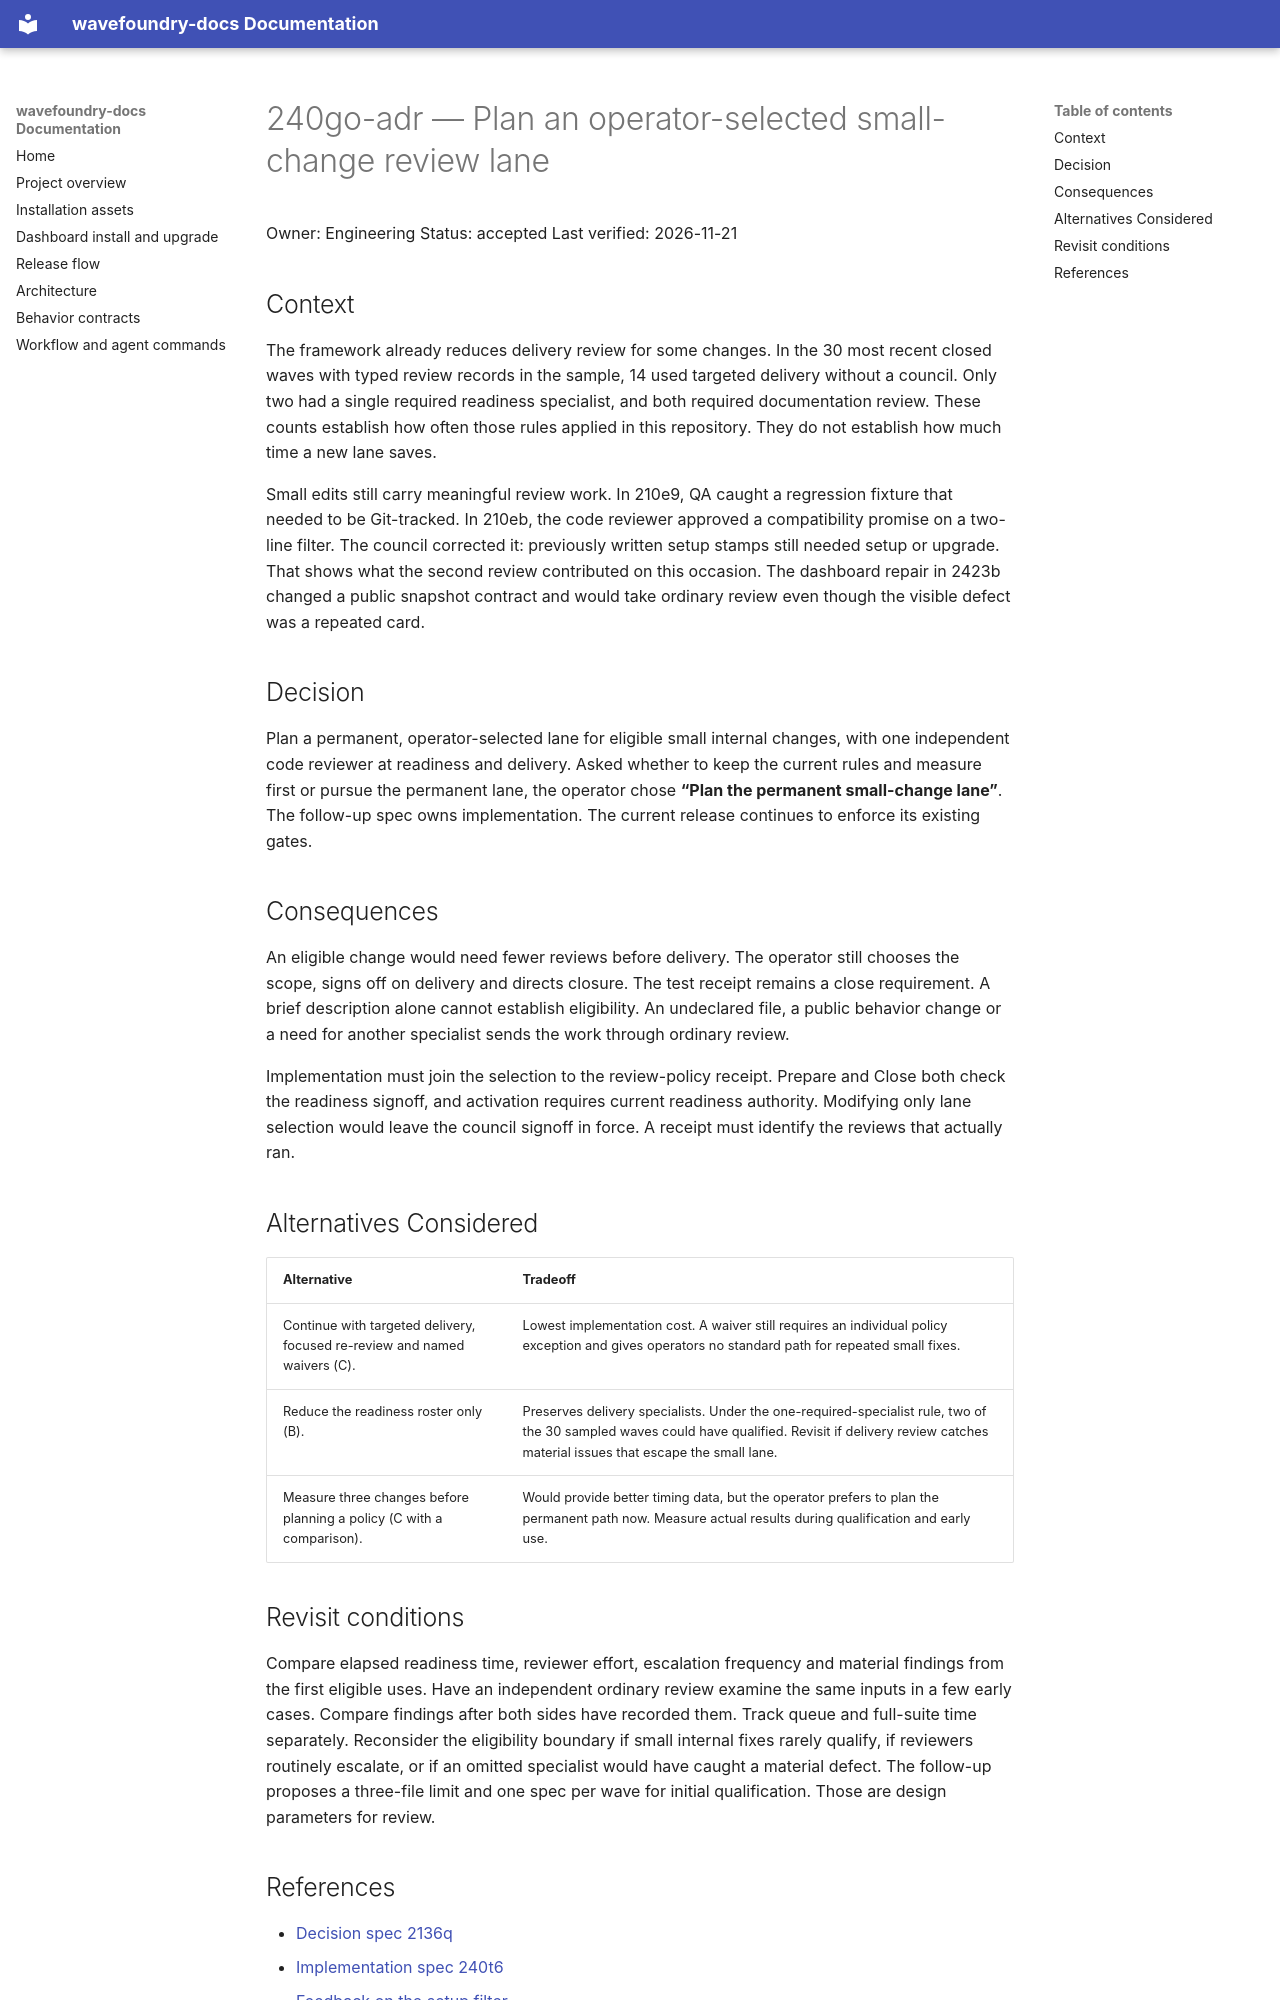

repository: coryhacking/wavefoundry · page: architecture/decisions/240go-adr small-change-review-lane/index.html · generator: mkdocs

# 240go-adr — Plan an operator-selected small-change review lane

Owner: Engineering
Status: accepted
Last verified: 2026-11-21

## Context

The framework already reduces delivery review for some changes. In the 30 most recent closed waves with typed review records in the sample, 14 used targeted delivery without a council. Only two had a single required readiness specialist, and both required documentation review. These counts establish how often those rules applied in this repository. They do not establish how much time a new lane saves.

Small edits still carry meaningful review work. In 210e9, QA caught a regression fixture that needed to be Git-tracked. In 210eb, the code reviewer approved a compatibility promise on a two-line filter. The council corrected it: previously written setup stamps still needed setup or upgrade. That shows what the second review contributed on this occasion. The dashboard repair in 2423b changed a public snapshot contract and would take ordinary review even though the visible defect was a repeated card.

## Decision

Plan a permanent, operator-selected lane for eligible small internal changes, with one independent code reviewer at readiness and delivery. Asked whether to keep the current rules and measure first or pursue the permanent lane, the operator chose **“Plan the permanent small-change lane”**. The follow-up spec owns implementation. The current release continues to enforce its existing gates.

## Consequences

An eligible change would need fewer reviews before delivery. The operator still chooses the scope, signs off on delivery and directs closure. The test receipt remains a close requirement. A brief description alone cannot establish eligibility. An undeclared file, a public behavior change or a need for another specialist sends the work through ordinary review.

Implementation must join the selection to the review-policy receipt. Prepare and Close both check the readiness signoff, and activation requires current readiness authority. Modifying only lane selection would leave the council signoff in force. A receipt must identify the reviews that actually ran.

## Alternatives Considered

| Alternative | Tradeoff |
| --- | --- |
| Continue with targeted delivery, focused re-review and named waivers (C). | Lowest implementation cost. A waiver still requires an individual policy exception and gives operators no standard path for repeated small fixes. |
| Reduce the readiness roster only (B). | Preserves delivery specialists. Under the one-required-specialist rule, two of the 30 sampled waves could have qualified. Revisit if delivery review catches material issues that escape the small lane. |
| Measure three changes before planning a policy (C with a comparison). | Would provide better timing data, but the operator prefers to plan the permanent path now. Measure actual results during qualification and early use. |

## Revisit conditions

Compare elapsed readiness time, reviewer effort, escalation frequency and material findings from the first eligible uses. Have an independent ordinary review examine the same inputs in a few early cases. Compare findings after both sides have recorded them. Track queue and full-suite time separately. Reconsider the eligibility boundary if small internal fixes rarely qualify, if reviewers routinely escalate, or if an omitted specialist would have caught a material defect. The follow-up proposes a three-file limit and one spec per wave for initial qualification. Those are design parameters for review.
